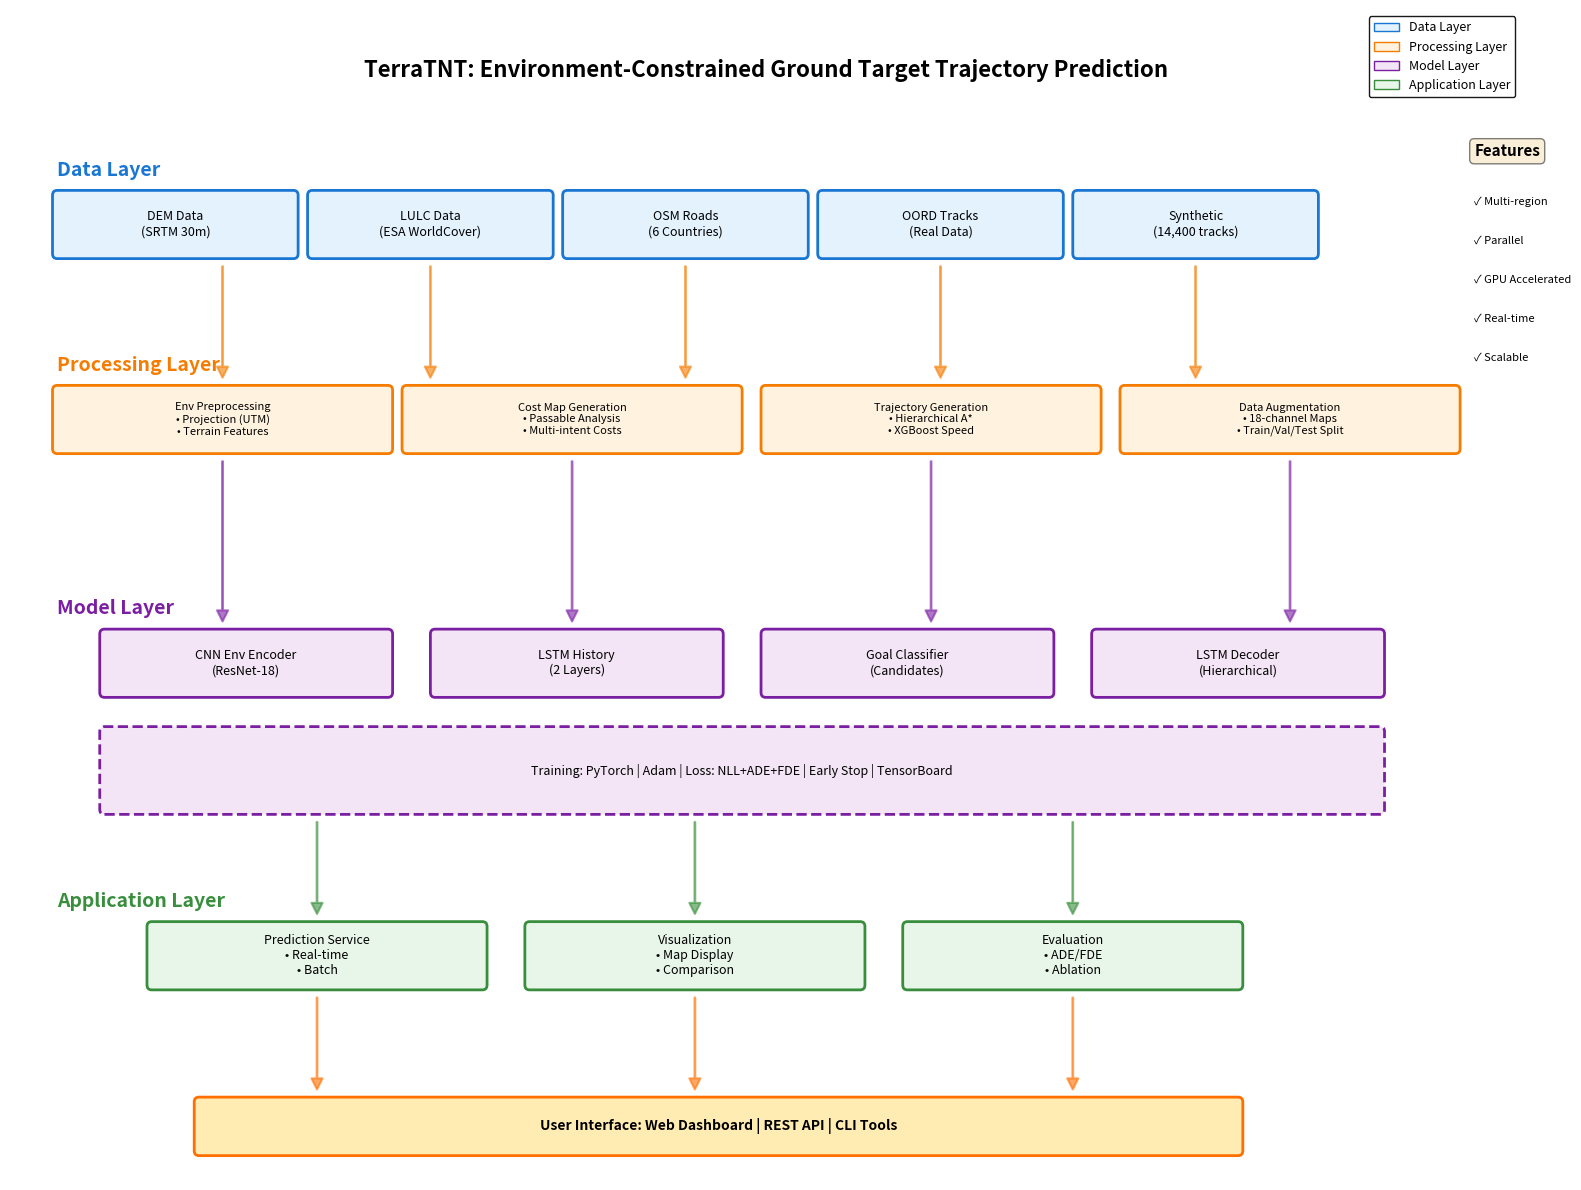

Generate this figure with matplotlib: (Note: this script raises an exception after producing the figure.)
"""
系统架构图生成脚本 - 修复版
明确指定中文字体路径
"""
import matplotlib.pyplot as plt
import matplotlib.patches as mpatches
from matplotlib.patches import FancyBboxPatch, FancyArrowPatch
import matplotlib.font_manager as fm
from pathlib import Path

# 查找并设置中文字体
def setup_chinese_font():
    """设置中文字体"""
    # 尝试查找系统中的中文字体
    chinese_fonts = [
        'Noto Sans CJK SC',
        'Noto Sans CJK TC', 
        'WenQuanYi Micro Hei',
        'WenQuanYi Zen Hei',
        'Droid Sans Fallback',
        'AR PL UMing CN',
        'AR PL UKai CN'
    ]
    
    available_fonts = [f.name for f in fm.fontManager.ttflist]
    
    for font in chinese_fonts:
        if font in available_fonts:
            plt.rcParams['font.sans-serif'] = [font]
            plt.rcParams['axes.unicode_minus'] = False
            print(f"✓ 使用字体: {font}")
            return font
    
    # 如果没有找到，使用默认并警告
    print("⚠ 未找到中文字体，文本可能无法正常显示")
    return None

def draw_system_architecture():
    fig, ax = plt.subplots(figsize=(16, 12))
    ax.set_xlim(0, 16)
    ax.set_ylim(0, 12)
    ax.axis('off')
    
    # 定义颜色方案
    colors = {
        'data': '#E3F2FD',
        'process': '#FFF3E0',
        'model': '#F3E5F5',
        'app': '#E8F5E9',
        'border_data': '#1976D2',
        'border_process': '#F57C00',
        'border_model': '#7B1FA2',
        'border_app': '#388E3C'
    }
    
    # 标题
    ax.text(8, 11.5, 'TerraTNT: Environment-Constrained Ground Target Trajectory Prediction', 
            ha='center', va='top', fontsize=16, fontweight='bold')
    
    # ============ 第1层：数据层 ============
    y_data = 9.5
    
    ax.text(0.5, y_data + 0.8, 'Data Layer', 
            fontsize=14, fontweight='bold', color=colors['border_data'])
    
    data_boxes = [
        {'x': 0.5, 'y': y_data, 'w': 2.5, 'h': 0.6, 'text': 'DEM Data\n(SRTM 30m)'},
        {'x': 3.2, 'y': y_data, 'w': 2.5, 'h': 0.6, 'text': 'LULC Data\n(ESA WorldCover)'},
        {'x': 5.9, 'y': y_data, 'w': 2.5, 'h': 0.6, 'text': 'OSM Roads\n(6 Countries)'},
        {'x': 8.6, 'y': y_data, 'w': 2.5, 'h': 0.6, 'text': 'OORD Tracks\n(Real Data)'},
        {'x': 11.3, 'y': y_data, 'w': 2.5, 'h': 0.6, 'text': 'Synthetic\n(14,400 tracks)'},
    ]
    
    for box in data_boxes:
        rect = FancyBboxPatch((box['x'], box['y']), box['w'], box['h'],
                              boxstyle="round,pad=0.05", 
                              facecolor=colors['data'],
                              edgecolor=colors['border_data'], linewidth=2)
        ax.add_patch(rect)
        ax.text(box['x'] + box['w']/2, box['y'] + box['h']/2, 
                box['text'], ha='center', va='center', fontsize=9)
    
    # ============ 第2层：处理层 ============
    y_process = 7.5
    
    ax.text(0.5, y_process + 0.8, 'Processing Layer', 
            fontsize=14, fontweight='bold', color=colors['border_process'])
    
    process_boxes = [
        {'x': 0.5, 'y': y_process, 'w': 3.5, 'h': 0.6, 
         'text': 'Env Preprocessing\n• Projection (UTM)\n• Terrain Features'},
        {'x': 4.2, 'y': y_process, 'w': 3.5, 'h': 0.6, 
         'text': 'Cost Map Generation\n• Passable Analysis\n• Multi-intent Costs'},
        {'x': 8.0, 'y': y_process, 'w': 3.5, 'h': 0.6, 
         'text': 'Trajectory Generation\n• Hierarchical A*\n• XGBoost Speed'},
        {'x': 11.8, 'y': y_process, 'w': 3.5, 'h': 0.6, 
         'text': 'Data Augmentation\n• 18-channel Maps\n• Train/Val/Test Split'},
    ]
    
    for box in process_boxes:
        rect = FancyBboxPatch((box['x'], box['y']), box['w'], box['h'],
                              boxstyle="round,pad=0.05", 
                              facecolor=colors['process'],
                              edgecolor=colors['border_process'], linewidth=2)
        ax.add_patch(rect)
        ax.text(box['x'] + box['w']/2, box['y'] + box['h']/2, 
                box['text'], ha='center', va='center', fontsize=8)
    
    # ============ 第3层：模型层 ============
    y_model = 5.0
    
    ax.text(0.5, y_model + 0.8, 'Model Layer', 
            fontsize=14, fontweight='bold', color=colors['border_model'])
    
    model_boxes = [
        {'x': 1.0, 'y': y_model, 'w': 3.0, 'h': 0.6, 'text': 'CNN Env Encoder\n(ResNet-18)'},
        {'x': 4.5, 'y': y_model, 'w': 3.0, 'h': 0.6, 'text': 'LSTM History\n(2 Layers)'},
        {'x': 8.0, 'y': y_model, 'w': 3.0, 'h': 0.6, 'text': 'Goal Classifier\n(Candidates)'},
        {'x': 11.5, 'y': y_model, 'w': 3.0, 'h': 0.6, 'text': 'LSTM Decoder\n(Hierarchical)'},
    ]
    
    for box in model_boxes:
        rect = FancyBboxPatch((box['x'], box['y']), box['w'], box['h'],
                              boxstyle="round,pad=0.05", 
                              facecolor=colors['model'],
                              edgecolor=colors['border_model'], linewidth=2)
        ax.add_patch(rect)
        ax.text(box['x'] + box['w']/2, box['y'] + box['h']/2, 
                box['text'], ha='center', va='center', fontsize=9)
    
    # 训练框架
    train_box = FancyBboxPatch((1.0, y_model - 1.2), 13.5, 0.8,
                               boxstyle="round,pad=0.05", 
                               facecolor=colors['model'],
                               edgecolor=colors['border_model'], linewidth=2, linestyle='--')
    ax.add_patch(train_box)
    ax.text(7.75, y_model - 0.8, 
            'Training: PyTorch | Adam | Loss: NLL+ADE+FDE | Early Stop | TensorBoard', 
            ha='center', va='center', fontsize=9, style='italic')
    
    # ============ 第4层：应用层 ============
    y_app = 2.0
    
    ax.text(0.5, y_app + 0.8, 'Application Layer', 
            fontsize=14, fontweight='bold', color=colors['border_app'])
    
    app_boxes = [
        {'x': 1.5, 'y': y_app, 'w': 3.5, 'h': 0.6, 
         'text': 'Prediction Service\n• Real-time\n• Batch'},
        {'x': 5.5, 'y': y_app, 'w': 3.5, 'h': 0.6, 
         'text': 'Visualization\n• Map Display\n• Comparison'},
        {'x': 9.5, 'y': y_app, 'w': 3.5, 'h': 0.6, 
         'text': 'Evaluation\n• ADE/FDE\n• Ablation'},
    ]
    
    for box in app_boxes:
        rect = FancyBboxPatch((box['x'], box['y']), box['w'], box['h'],
                              boxstyle="round,pad=0.05", 
                              facecolor=colors['app'],
                              edgecolor=colors['border_app'], linewidth=2)
        ax.add_patch(rect)
        ax.text(box['x'] + box['w']/2, box['y'] + box['h']/2, 
                box['text'], ha='center', va='center', fontsize=9)
    
    # ============ 第5层：用户界面 ============
    y_ui = 0.3
    
    ui_box = FancyBboxPatch((2.0, y_ui), 11.0, 0.5,
                            boxstyle="round,pad=0.05", 
                            facecolor='#FFECB3',
                            edgecolor='#FF6F00', linewidth=2)
    ax.add_patch(ui_box)
    ax.text(7.5, y_ui + 0.25, 
            'User Interface: Web Dashboard | REST API | CLI Tools', 
            ha='center', va='center', fontsize=10, fontweight='bold')
    
    # ============ 绘制箭头 ============
    arrow_style = "Simple,tail_width=0.5,head_width=8,head_length=8"
    
    # 数据层 -> 处理层
    for x in [2.25, 4.45, 7.15, 9.85, 12.55]:
        arrow = FancyArrowPatch((x, y_data - 0.1), (x, y_process + 0.7),
                               arrowstyle=arrow_style, color=colors['border_process'],
                               linewidth=1.5, alpha=0.6)
        ax.add_patch(arrow)
    
    # 处理层 -> 模型层
    for x in [2.25, 5.95, 9.75, 13.55]:
        arrow = FancyArrowPatch((x, y_process - 0.1), (x, y_model + 0.7),
                               arrowstyle=arrow_style, color=colors['border_model'],
                               linewidth=1.5, alpha=0.6)
        ax.add_patch(arrow)
    
    # 模型层 -> 应用层
    for x in [3.25, 7.25, 11.25]:
        arrow = FancyArrowPatch((x, y_model - 1.3), (x, y_app + 0.7),
                               arrowstyle=arrow_style, color=colors['border_app'],
                               linewidth=1.5, alpha=0.6)
        ax.add_patch(arrow)
    
    # 应用层 -> 用户界面
    for x in [3.25, 7.25, 11.25]:
        arrow = FancyArrowPatch((x, y_app - 0.1), (x, y_ui + 0.6),
                               arrowstyle=arrow_style, color='#FF6F00',
                               linewidth=1.5, alpha=0.6)
        ax.add_patch(arrow)
    
    # ============ 图例 ============
    legend_elements = [
        mpatches.Patch(facecolor=colors['data'], edgecolor=colors['border_data'], 
                      label='Data Layer'),
        mpatches.Patch(facecolor=colors['process'], edgecolor=colors['border_process'], 
                      label='Processing Layer'),
        mpatches.Patch(facecolor=colors['model'], edgecolor=colors['border_model'], 
                      label='Model Layer'),
        mpatches.Patch(facecolor=colors['app'], edgecolor=colors['border_app'], 
                      label='Application Layer'),
    ]
    ax.legend(handles=legend_elements, loc='upper right', fontsize=9, 
             framealpha=0.9, edgecolor='black')
    
    # ============ 系统特性 ============
    ax.text(15.5, 10.5, 'Features', fontsize=11, fontweight='bold', 
           bbox=dict(boxstyle='round', facecolor='wheat', alpha=0.5))
    features = [
        '✓ Multi-region',
        '✓ Parallel',
        '✓ GPU Accelerated',
        '✓ Real-time',
        '✓ Scalable'
    ]
    for i, feature in enumerate(features):
        ax.text(15.5, 10.0 - i*0.4, feature, fontsize=8)
    
    plt.tight_layout()
    return fig

if __name__ == '__main__':
    # 设置字体
    font_name = setup_chinese_font()
    
    # 绘制架构图
    fig = draw_system_architecture()
    
    # 保存为PNG
    output_path = '/home/<user>/文档/programwork/docs/system_architecture.png'
    fig.savefig(output_path, dpi=300, bbox_inches='tight', facecolor='white')
    print(f"✅ 系统架构图已保存: {output_path}")
    
    # 保存为PDF
    pdf_path = '/home/<user>/文档/programwork/docs/system_architecture.pdf'
    fig.savefig(pdf_path, bbox_inches='tight', facecolor='white')
    print(f"✅ PDF版本已保存: {pdf_path}")
    
    plt.close()
